Run: headless pygame with SDL's dummy video driver; simulated clock (each Clock.tick advances the game by its frame time, no real sleeping); random seed 0; keys injected as events and as key.get_pressed() state; no mouse input.
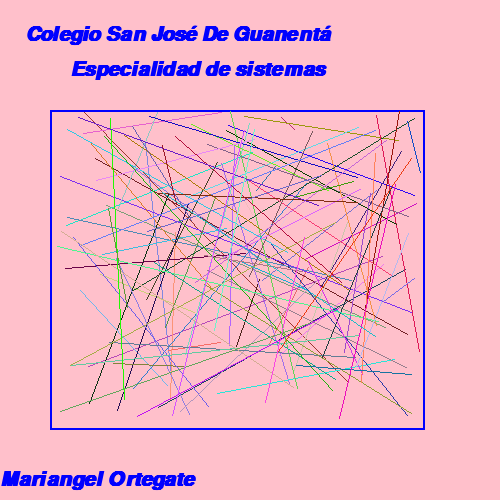
Frame 1 of 4 · flips 1–60 · no input
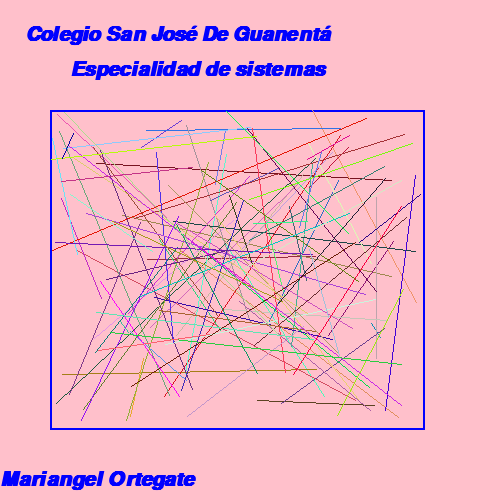
Frame 2 of 4 · flips 61–180 · tapped SPACE, RETURN · held RIGHT (→), D
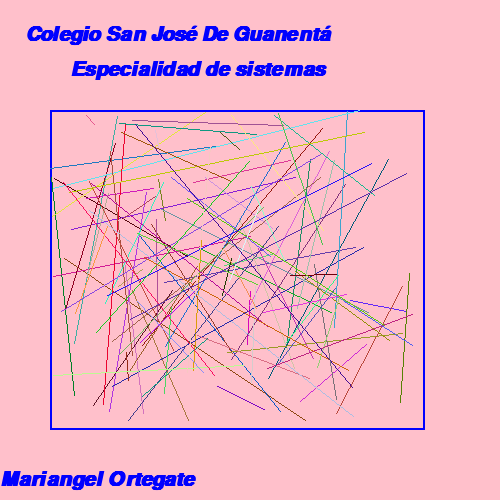
Frame 3 of 4 · flips 181–300 · held DOWN (↓), S
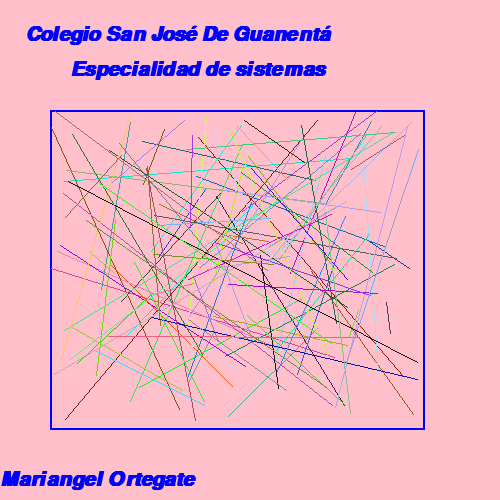
Frame 4 of 4 · flips 301–420 · held LEFT (←), A, UP (↑), W

The pygame program that drew these frames:

import pygame
import sys
import random


verde = (255, 143, 0)
negro = (0, 0, 0)
blanco = (255, 255, 255)
azul = (0,0,255)
rojo = (255,0,0)
rosado = (255,192,203)

pygame.init()

ventana = pygame.display.set_mode((500, 500))
pygame.display.set_caption("Lineas aleatorias")

fuente_arial = pygame.font.SysFont("arial", 30, 1, 1)

clock = pygame.time.Clock()

while True:

    clock.tick(1)

    for event in pygame.event.get():
        if event.type == pygame.QUIT:
            pygame.quit()
            sys.exit()

    ventana.fill(rosado)  

    texto = fuente_arial.render("Colegio San José De Guanentá", True, azul)
    ventana.blit(texto, (25, 25))

    sistemas = fuente_arial.render("Especialidad de sistemas", True, azul)
    ventana.blit(sistemas, (70, 60))

    nombre = fuente_arial.render("Mariangel Ortegate", True, azul)
    ventana.blit(nombre, (0, 470))

    pygame.draw.rect(ventana, azul, (50, 110,375,320 ),2)

    for i in range(100):
        x1 = random.randint(50, 420)
        y1 = random.randint(110,420)
        x2 = random.randint(50, 420)
        y2 = random.randint(110,420)

        color_aleatorio = (random.randint(0,255), random.randint(0,255), random.randint(0,255))

        pygame.draw.line(ventana, color_aleatorio, (x1, y1), (x2,y2))

        

    pygame.display.flip()
